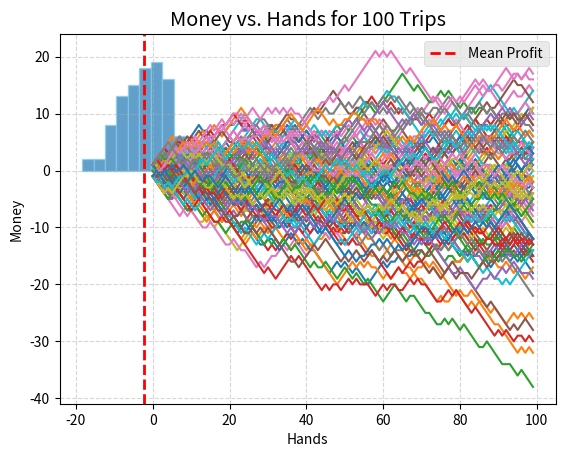

Generate this figure with matplotlib: (Note: this script raises an exception after producing the figure.)
import random
import pandas as pd
import matplotlib.pyplot as plt



def get_card(person_cards):
    """takes the persons cards (list) as input, and adds 1 card to their list, and adds the sum.
    It will also change the value of an 11 to 1 if total > 21"""
    card = random.choice(cards)
    person_cards.append(card)

    total = 0
    length = len(person_cards)
    for i in range(0, length):
        total += person_cards[i]

    for i in range(0, length):
        if person_cards[i] == 11 and total > 21:
            person_cards[i] = 1
            total -= 10

    return total


def has_eleven(list):
    """Takes a list of cards as input, and return True if one of the cards is an eleven"""
    length = len(list)
    for i in range(0, length):
        if list[i] == 11:
            return True
    return False

def start_game(player_sum, dealer_sum):
    """this takes the player and dealer sums, and then adds a card to their arrays, and returns the new sums"""
    player_sum = get_card(player_cards)
    player_sum = get_card(player_cards)
    dealer_sum = get_card(dealer_cards)
    # print(f"Dealer shows a {dealer_cards} for a total of {dealer_sum}.")
    # print(f"Player shows a {player_cards} for a total of {player_sum}.")
    return player_sum, dealer_sum


# Running the entire simulation
hands = 100
cards = [2, 3, 4, 5, 6, 7, 8, 9, 10, 10, 10, 10, 11]
results_global = []
trips = 100

for trip in range(0, trips):
    money = 0
    results_trip = []
    for hand in range(0, hands):

        # Storing the player/dealer cards for the game
        player_cards = []
        dealer_cards = []

        # Storing the sum of the cards
        player_sum = 0
        dealer_sum = 0

        # Storing a "W", "L" or "T"
        result = ""

        # Start of game
        player_sum, dealer_sum = start_game(player_sum, dealer_sum)
        player_first_cards = player_cards[0] + player_cards[1]
        dealer_first_card = dealer_cards[0]

        # Player Strategy
        if dealer_sum <= 6:
            while player_sum <= 11:
                player_sum = get_card(player_cards)
        else:
            while player_sum <= 16:
                player_sum = get_card(player_cards)

        # Dealer Strategy
        while dealer_sum <= 16:
            dealer_sum = get_card(dealer_cards)

        # Record Results
        if player_sum > 21:
            result = "L"
        elif dealer_sum > 21:
            result = "W"
        elif player_sum > dealer_sum:
            result = "W"
        elif player_sum < dealer_sum:
            result = "L"
        elif player_sum == dealer_sum:
            result = "T"

        if result == "W":
            money += 1
        elif result == "L":
            money -= 1

        # Appending some key factors from the game to the results list
        results_trip.append([trip, hand, player_first_cards, dealer_first_card, result, money])

    results_global.extend(results_trip)

df = pd.DataFrame(results_global,columns=['trip', 'hand', 'player_first_cards', 'dealer_first_card', 'result', 'money'])
df_simplified = df.groupby('trip')['money'].mean().reset_index()



plt.hist(df_simplified['money'], edgecolor = "skyblue", cumulative=False, alpha = 0.7)
plt.style.use('ggplot')
plt.xlabel("Average Profit per trip ($)")
plt.ylabel("Frequency")
plt.title(f"Distribution of profits over {hands} hands, across {trips} trips")
plt.axvline(df_simplified['money'].mean(), color = "red", linestyle="--", linewidth=2, label="Mean Profit")
plt.legend()
plt.grid(True, linestyle = '--', alpha = 0.5)

plt.show()





# Split the DataFrame into separate trips
trips_data = [group[1][['hand', 'money']] for group in df.groupby('trip')]

# Plot each trip separately
for trip_data in trips_data:
    plt.plot(trip_data['hand'], trip_data['money'])

# Set labels and title
plt.xlabel('Hands')
plt.ylabel('Money')
plt.title(f'Money vs. Hands for {trips} Trips')

# Show plot
plt.show()













visualize_data(df_simplified, trips, hands)







# # Counting the number of W, L, and T's
# value_counts = df['result'].value_counts()
# print(value_counts)
#
# # Counting the percentage of times that we win based on the dealer upcard
# percentage_w_per_card = df.groupby('dealer_first_card')['result'].apply(lambda x: (x == 'W').mean() * 100)
# print(percentage_w_per_card)
#
# # Plotting your bankroll over time
# plt.plot(df['iteration'], df['money'], marker = 'o', linestyle = '-')
# plt.xlabel('Iteration')
# plt.ylabel('Money')
# plt.title('Plotting Money vs. Number of BlackJack Hands')
# plt.show()





